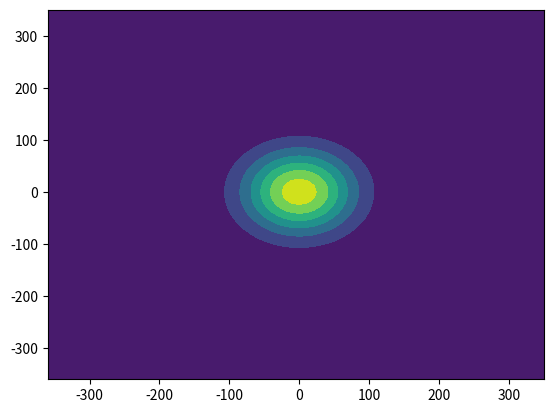

Recreate this plot in Python.
import matplotlib.pyplot as plt
import numpy as np
from scipy.stats import multivariate_normal

x, y = np.mgrid[-360:360:10, -360:360:10]
pos = np.dstack((x, y))
mu = [0, 0]
cov = [[3000, 0], [0, 3000]]
rv = multivariate_normal(mu, cov)
z = rv.pdf(pos)
fig2 = plt.figure()
ax2 = fig2.add_subplot(111)
ax2.contourf(x, y, z)
plt.show()